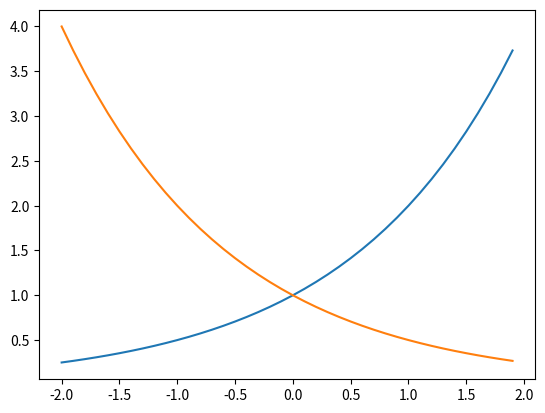

The matplotlib source for this figure: (Note: this script raises an exception after producing the figure.)
import matplotlib.pyplot as plt
import numpy as np
x=np.arange(-2,2,0.1)
print(x)
y1=2**x
y2=2**(-x)
plt.plot(x,y1)
plt.plot(x,y2)
plt.savefig("/home/<user>/initial-training-2024/mtanoue/chapter03/q07.jpg")

